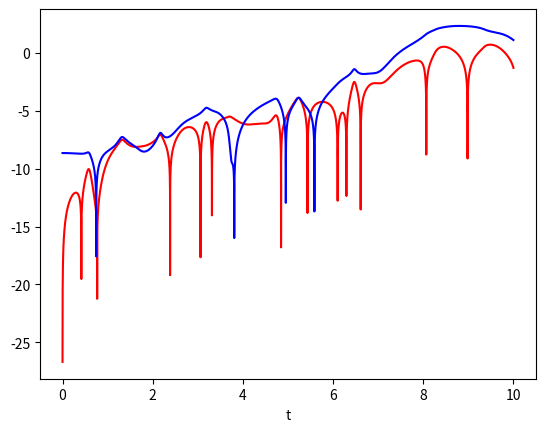

Source code (Python):
from numpy import sin, cos
import numpy as np
import matplotlib.pyplot as plt
G = 9.8   # acceleration due to gravity, in m/s^2
L1 = 1.0  # length of pendulum 1 in m
L2 = 1.0  # length of pendulum 2 in m
M1 = 1.0  # mass of pendulum 1 in kg
M2 = 1.0  # mass of pendulum 2 in kg

def derivs(x):
    F = np.zeros_like(x)
    F[0] = x[1]
    delta = x[2] - x[0]
    den1 = (M1+M2) * L1 - M2 * L1 * cos(delta) * cos(delta)
    F[1] = ((M2 * L1 * x[1] * x[1] * sin(delta) * cos(delta)
                + M2 * G * sin(x[2]) * cos(delta)
                + M2 * L2 * x[3] * x[3] * sin(delta)
                - (M1+M2) * G * sin(x[0]))
               / den1)
    F[2] = x[3]
    den2 = (L2/L1) * den1
    F[3] = ((- M2 * L2 * x[3] * x[3] * sin(delta) * cos(delta)
                + (M1+M2) * G * sin(x[0]) * cos(delta)
                - (M1+M2) * L1 * x[1] * x[1] * sin(delta)
                - (M1+M2) * G * sin(x[2]))
               / den2)
    return F

dt = 0.0001
N=100000
# th1 and th2 are the initial angles (degrees)
# w10 and w20 are the initial angular velocities (degrees per second)
th1 = 120.0
w1 = 0.0
th2 = -10.0 #- 0.010 (case1)
w2 = 0.0
dth = 0.010     # error
# initial conditions
x = np.radians([th1, w1, th2, w2])
y = np.radians ([th1 ,w1,th2+dth ,w2])
xh = np.zeros((N,4))
yh = np.zeros((N,4))
for i in range(N):
    x = x + derivs(x)*dt
    xh[i,:]=x[:]
    y = y + derivs(y)*dt
    yh[i,:]=y[:]
t = np.arange(0, int(dt*N), dt)
#plt.plot(t,xh[:,0],c="red")
#plt.plot(t,xh[:,2],c="blue")
#plt.plot(t,yh[:,0],c="yellow")
#plt.plot(t,yh[:,2],c="green")
plt.plot(t,np.log( np.abs(xh[:,0]-yh[:,0]) ),c="red")
plt.plot(t,np.log( np.abs(xh[:,2]-yh[:,2]) ),c="blue")
plt.xlabel('t')
plt.show()